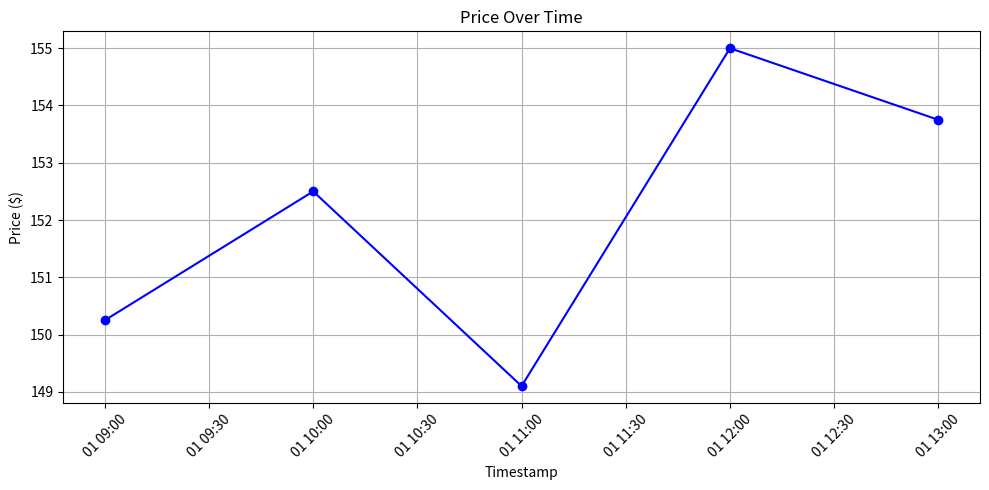

Generate this figure with matplotlib:
import matplotlib.pyplot as plt
from datetime import datetime

# 1. Your raw data: list[tuple(timestamp, price)]
raw_data = [
    ("2026-01-01 09:00", 150.25),
    ("2026-01-01 10:00", 152.50),
    ("2026-01-01 11:00", 149.10),
    ("2026-01-01 12:00", 155.00),
    ("2026-01-01 13:00", 153.75)
]

# 2. Extract and convert
# We convert the string timestamp into a datetime object for better spacing
dates = [datetime.strptime(item[0], "%Y-%m-%d %H:%M") for item in raw_data]
print(dates)
prices = [item[1] for item in raw_data]

# 3. Create the plot
plt.figure(figsize=(10, 5))
plt.plot(dates, prices, marker='o', linestyle='-', color='b')

# 4. Formatting the visuals
plt.title("Price Over Time")
plt.xlabel("Timestamp")
plt.ylabel("Price ($)")
plt.grid(True)
plt.xticks(rotation=45) # Rotates labels so they don't overlap
plt.tight_layout()

# 5. Display
plt.show()